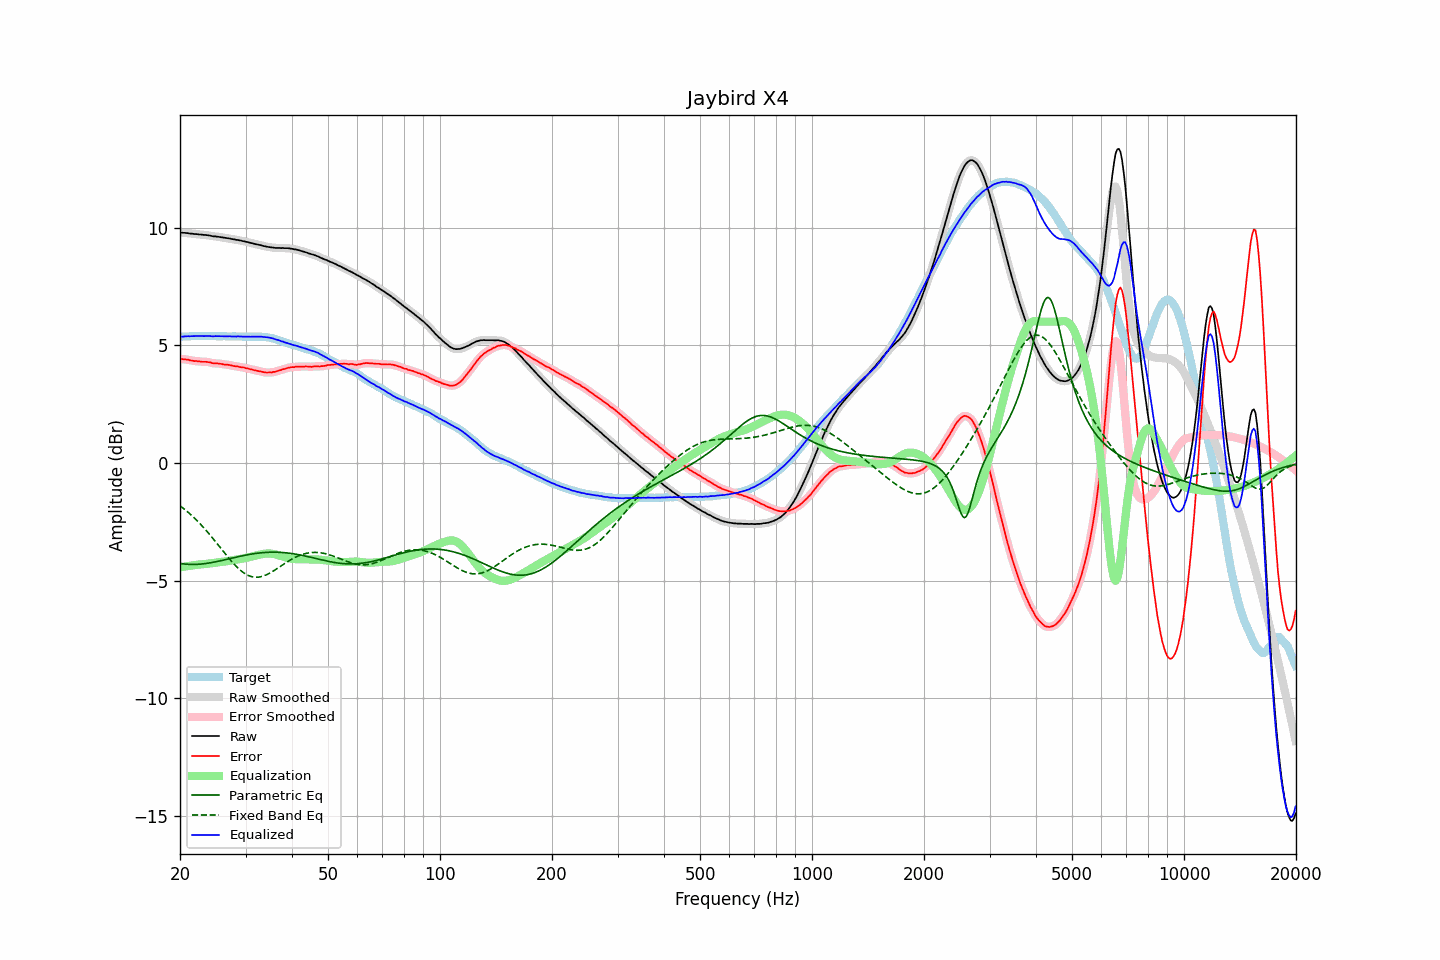

The file beside this chart, header and first rows:
frequency, raw, error, smoothed, error_smoothed, equalization, parametric_eq, fixed_band_eq, equalized_raw, equalized_smoothed, target
20.00, 9.78, 4.42, 9.78, 4.42, -4.43, -4.27, -1.82, 5.35, 5.35, 5.36
20.20, 9.78, 4.42, 9.78, 4.42, -4.42, -4.28, -1.87, 5.37, 5.36, 5.36
20.40, 9.77, 4.40, 9.78, 4.41, -4.41, -4.29, -1.92, 5.37, 5.37, 5.37
20.61, 9.77, 4.40, 9.77, 4.40, -4.40, -4.29, -1.98, 5.38, 5.38, 5.37
20.81, 9.76, 4.39, 9.77, 4.39, -4.39, -4.30, -2.03, 5.38, 5.38, 5.37
21.02, 9.76, 4.39, 9.76, 4.38, -4.38, -4.30, -2.09, 5.39, 5.38, 5.37
21.23, 9.74, 4.36, 9.75, 4.37, -4.37, -4.31, -2.15, 5.38, 5.38, 5.38
21.44, 9.74, 4.35, 9.74, 4.35, -4.36, -4.31, -2.21, 5.39, 5.38, 5.39
21.66, 9.73, 4.34, 9.73, 4.34, -4.35, -4.31, -2.28, 5.39, 5.39, 5.39
21.87, 9.72, 4.32, 9.73, 4.33, -4.34, -4.31, -2.34, 5.39, 5.39, 5.40
22.09, 9.72, 4.33, 9.72, 4.33, -4.33, -4.31, -2.41, 5.40, 5.39, 5.39
22.31, 9.71, 4.32, 9.71, 4.32, -4.32, -4.30, -2.48, 5.39, 5.39, 5.40
22.54, 9.70, 4.32, 9.71, 4.31, -4.31, -4.30, -2.55, 5.39, 5.39, 5.39
22.76, 9.70, 4.31, 9.70, 4.30, -4.31, -4.29, -2.62, 5.40, 5.39, 5.40
22.99, 9.69, 4.30, 9.69, 4.30, -4.30, -4.29, -2.69, 5.39, 5.39, 5.40
23.22, 9.68, 4.30, 9.69, 4.30, -4.30, -4.28, -2.77, 5.39, 5.39, 5.39
23.45, 9.68, 4.30, 9.68, 4.29, -4.29, -4.27, -2.84, 5.39, 5.39, 5.39
23.69, 9.67, 4.29, 9.67, 4.29, -4.28, -4.26, -2.92, 5.39, 5.39, 5.39
23.92, 9.66, 4.28, 9.66, 4.28, -4.27, -4.25, -3.00, 5.39, 5.39, 5.38
24.16, 9.65, 4.27, 9.65, 4.26, -4.26, -4.24, -3.08, 5.39, 5.39, 5.38
24.40, 9.63, 4.24, 9.64, 4.25, -4.25, -4.23, -3.16, 5.38, 5.38, 5.39
24.65, 9.62, 4.23, 9.63, 4.24, -4.25, -4.21, -3.25, 5.38, 5.38, 5.39
24.89, 9.62, 4.23, 9.62, 4.23, -4.24, -4.20, -3.33, 5.39, 5.38, 5.39
25.14, 9.61, 4.23, 9.61, 4.23, -4.23, -4.19, -3.42, 5.39, 5.39, 5.38
25.39, 9.60, 4.22, 9.60, 4.22, -4.22, -4.17, -3.50, 5.39, 5.39, 5.38
25.65, 9.59, 4.21, 9.59, 4.21, -4.21, -4.16, -3.59, 5.38, 5.38, 5.38
25.91, 9.58, 4.21, 9.58, 4.20, -4.20, -4.14, -3.67, 5.38, 5.38, 5.38
26.16, 9.57, 4.19, 9.57, 4.19, -4.19, -4.12, -3.76, 5.38, 5.38, 5.39
26.43, 9.56, 4.18, 9.56, 4.18, -4.19, -4.11, -3.85, 5.38, 5.38, 5.39
26.69, 9.55, 4.18, 9.55, 4.17, -4.17, -4.09, -3.93, 5.38, 5.38, 5.38
26.96, 9.54, 4.17, 9.54, 4.17, -4.16, -4.08, -4.01, 5.38, 5.38, 5.37
27.23, 9.53, 4.16, 9.53, 4.16, -4.15, -4.06, -4.09, 5.38, 5.38, 5.37
27.50, 9.51, 4.14, 9.52, 4.14, -4.14, -4.04, -4.17, 5.37, 5.38, 5.37
27.77, 9.50, 4.12, 9.50, 4.13, -4.13, -4.03, -4.25, 5.37, 5.37, 5.38
28.05, 9.49, 4.11, 9.49, 4.12, -4.12, -4.01, -4.32, 5.37, 5.37, 5.38
28.33, 9.47, 4.10, 9.48, 4.11, -4.11, -4.00, -4.39, 5.37, 5.37, 5.37
28.62, 9.47, 4.11, 9.47, 4.10, -4.09, -3.98, -4.46, 5.38, 5.37, 5.37
28.90, 9.45, 4.08, 9.46, 4.08, -4.08, -3.97, -4.52, 5.37, 5.37, 5.38
29.19, 9.44, 4.07, 9.44, 4.07, -4.07, -3.95, -4.58, 5.37, 5.37, 5.37
29.48, 9.42, 4.06, 9.43, 4.06, -4.06, -3.94, -4.63, 5.36, 5.37, 5.36
29.78, 9.41, 4.05, 9.41, 4.05, -4.05, -3.92, -4.68, 5.37, 5.37, 5.36
30.08, 9.39, 4.02, 9.40, 4.03, -4.03, -3.91, -4.72, 5.36, 5.37, 5.37
30.38, 9.38, 4.03, 9.38, 4.02, -4.02, -3.90, -4.76, 5.37, 5.37, 5.36
30.68, 9.36, 4.00, 9.36, 4.00, -4.00, -3.89, -4.79, 5.36, 5.36, 5.37
30.99, 9.34, 3.98, 9.35, 3.98, -3.98, -3.87, -4.82, 5.36, 5.37, 5.37
31.30, 9.33, 3.97, 9.33, 3.96, -3.97, -3.86, -4.83, 5.37, 5.36, 5.36
31.61, 9.31, 3.94, 9.31, 3.95, -3.95, -3.85, -4.85, 5.36, 5.36, 5.37
31.93, 9.29, 3.93, 9.30, 3.93, -3.93, -3.84, -4.85, 5.36, 5.37, 5.36
32.24, 9.28, 3.92, 9.28, 3.92, -3.92, -3.83, -4.85, 5.37, 5.37, 5.37
32.57, 9.26, 3.90, 9.27, 3.90, -3.90, -3.82, -4.85, 5.36, 5.37, 5.36
32.89, 9.25, 3.89, 9.25, 3.89, -3.88, -3.82, -4.83, 5.37, 5.37, 5.36
33.22, 9.23, 3.87, 9.23, 3.87, -3.87, -3.81, -4.82, 5.36, 5.36, 5.36
33.55, 9.21, 3.86, 9.22, 3.86, -3.86, -3.80, -4.80, 5.35, 5.36, 5.36
33.89, 9.20, 3.85, 9.20, 3.85, -3.85, -3.80, -4.77, 5.35, 5.35, 5.36
34.23, 9.18, 3.84, 9.19, 3.84, -3.85, -3.80, -4.74, 5.34, 5.34, 5.34
34.57, 9.17, 3.84, 9.17, 3.84, -3.84, -3.79, -4.71, 5.33, 5.33, 5.33
34.92, 9.16, 3.85, 9.16, 3.85, -3.85, -3.79, -4.67, 5.32, 5.32, 5.32
35.27, 9.15, 3.84, 9.16, 3.85, -3.85, -3.79, -4.63, 5.30, 5.30, 5.31
35.62, 9.15, 3.87, 9.15, 3.86, -3.86, -3.79, -4.59, 5.29, 5.28, 5.28
35.97, 9.13, 3.87, 9.14, 3.87, -3.88, -3.79, -4.55, 5.26, 5.26, 5.27
... 635 more rows
